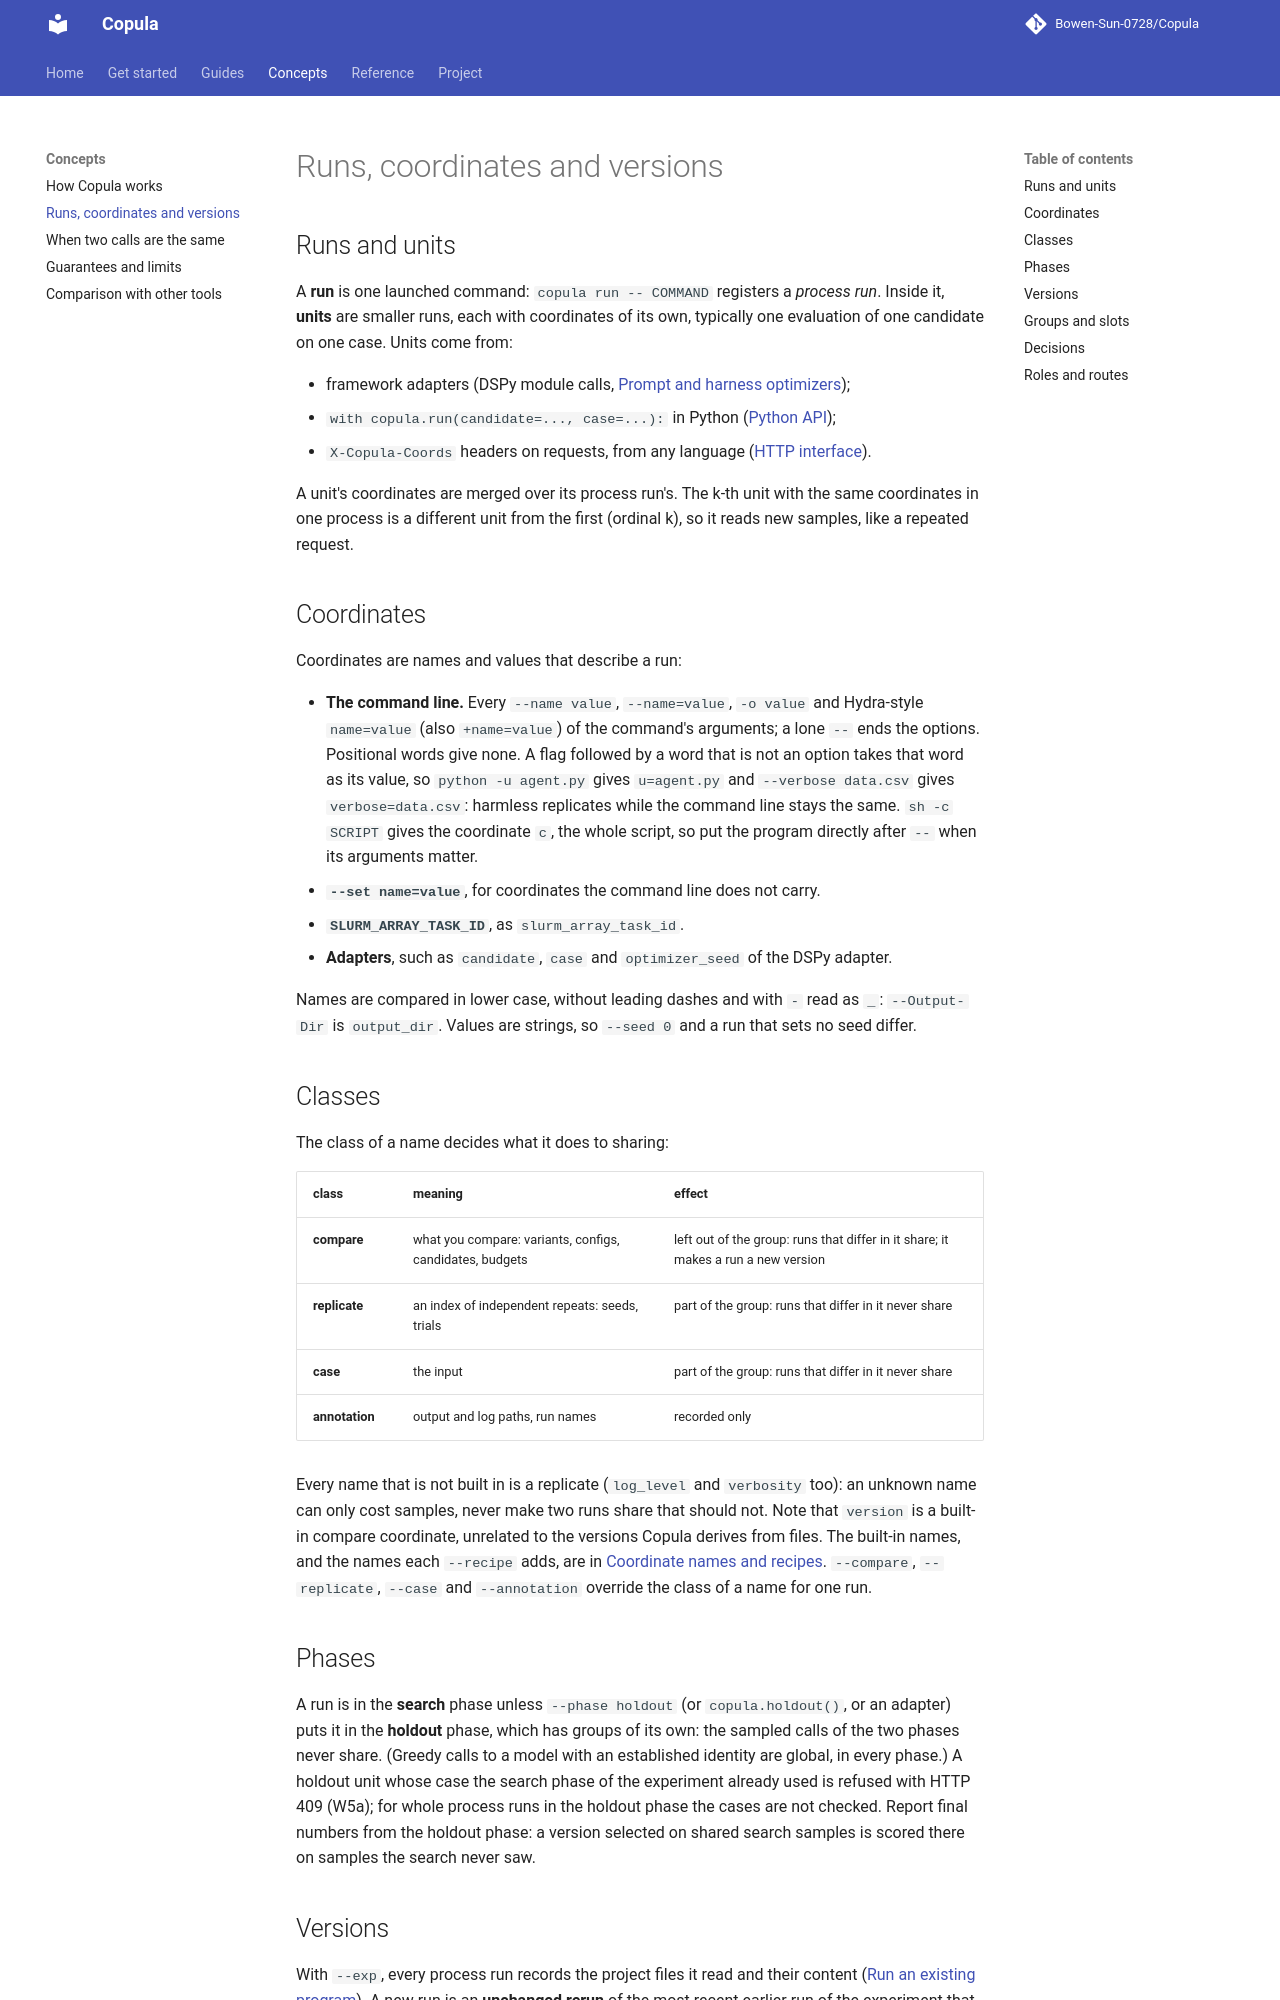

repository: Bowen-Sun-0728/Copula · page: concepts/runs-and-coordinates/index.html · generator: mkdocs

# Runs, coordinates and versions

## Runs and units

A **run** is one launched command: `copula run -- COMMAND` registers a *process run*. Inside it,
**units** are smaller runs, each with coordinates of its own, typically one evaluation of one
candidate on one case. Units come from:

- framework adapters (DSPy module calls, [Prompt and harness optimizers](../guides/optimizers.md));
- `with copula.run(candidate=..., case=...):` in Python ([Python API](../reference/python.md));
- `X-Copula-Coords` headers on requests, from any language ([HTTP interface](../reference/http.md)).

A unit's coordinates are merged over its process run's. The k-th unit with the same coordinates
in one process is a different unit from the first (ordinal k), so it reads new samples, like a
repeated request.

## Coordinates

Coordinates are names and values that describe a run:

- **The command line.** Every `--name value`, `--name=value`, `-o value` and Hydra-style
  `name=value` (also `+name=value`) of the command's arguments; a lone `--` ends the options.
  Positional words give none. A flag followed by a word that is not an option takes that word as
  its value, so `python -u agent.py` gives `u=agent.py` and `--verbose data.csv` gives
  `verbose=data.csv`: harmless replicates while the command line stays the same. `sh -c SCRIPT`
  gives the coordinate `c`, the whole script, so put the program directly after `--` when its
  arguments matter.
- **`--set name=value`**, for coordinates the command line does not carry.
- **`SLURM_ARRAY_TASK_ID`**, as `slurm_array_task_id`.
- **Adapters**, such as `candidate`, `case` and `optimizer_seed` of the DSPy adapter.

Names are compared in lower case, without leading dashes and with `-` read as `_`: `--Output-Dir`
is `output_dir`. Values are strings, so `--seed 0` and a run that sets no seed differ.

## Classes

The class of a name decides what it does to sharing:

| class | meaning | effect |
|---|---|---|
| **compare** | what you compare: variants, configs, candidates, budgets | left out of the group: runs that differ in it share; it makes a run a new version |
| **replicate** | an index of independent repeats: seeds, trials | part of the group: runs that differ in it never share |
| **case** | the input | part of the group: runs that differ in it never share |
| **annotation** | output and log paths, run names | recorded only |

Every name that is not built in is a replicate (`log_level` and `verbosity` too): an unknown name
can only cost samples, never make two runs share that should not. Note that `version` is a
built-in compare coordinate, unrelated to the versions Copula derives from files. The built-in names, and the names each `--recipe` adds, are in
[Coordinate names and recipes](../reference/coordinates.md). `--compare`, `--replicate`, `--case`
and `--annotation` override the class of a name for one run.

## Phases

A run is in the **search** phase unless `--phase holdout` (or `copula.holdout()`, or an adapter)
puts it in the **holdout** phase, which has groups of its own: the sampled calls of the two
phases never share. (Greedy calls to a model with an established identity are global, in every
phase.) A holdout unit whose case the search phase of the experiment already used is refused
with HTTP 409 (W5a); for whole process runs in the holdout phase the cases are not checked. Report
final numbers from the holdout phase: a version selected on shared search samples is scored there
on samples the search never saw.
